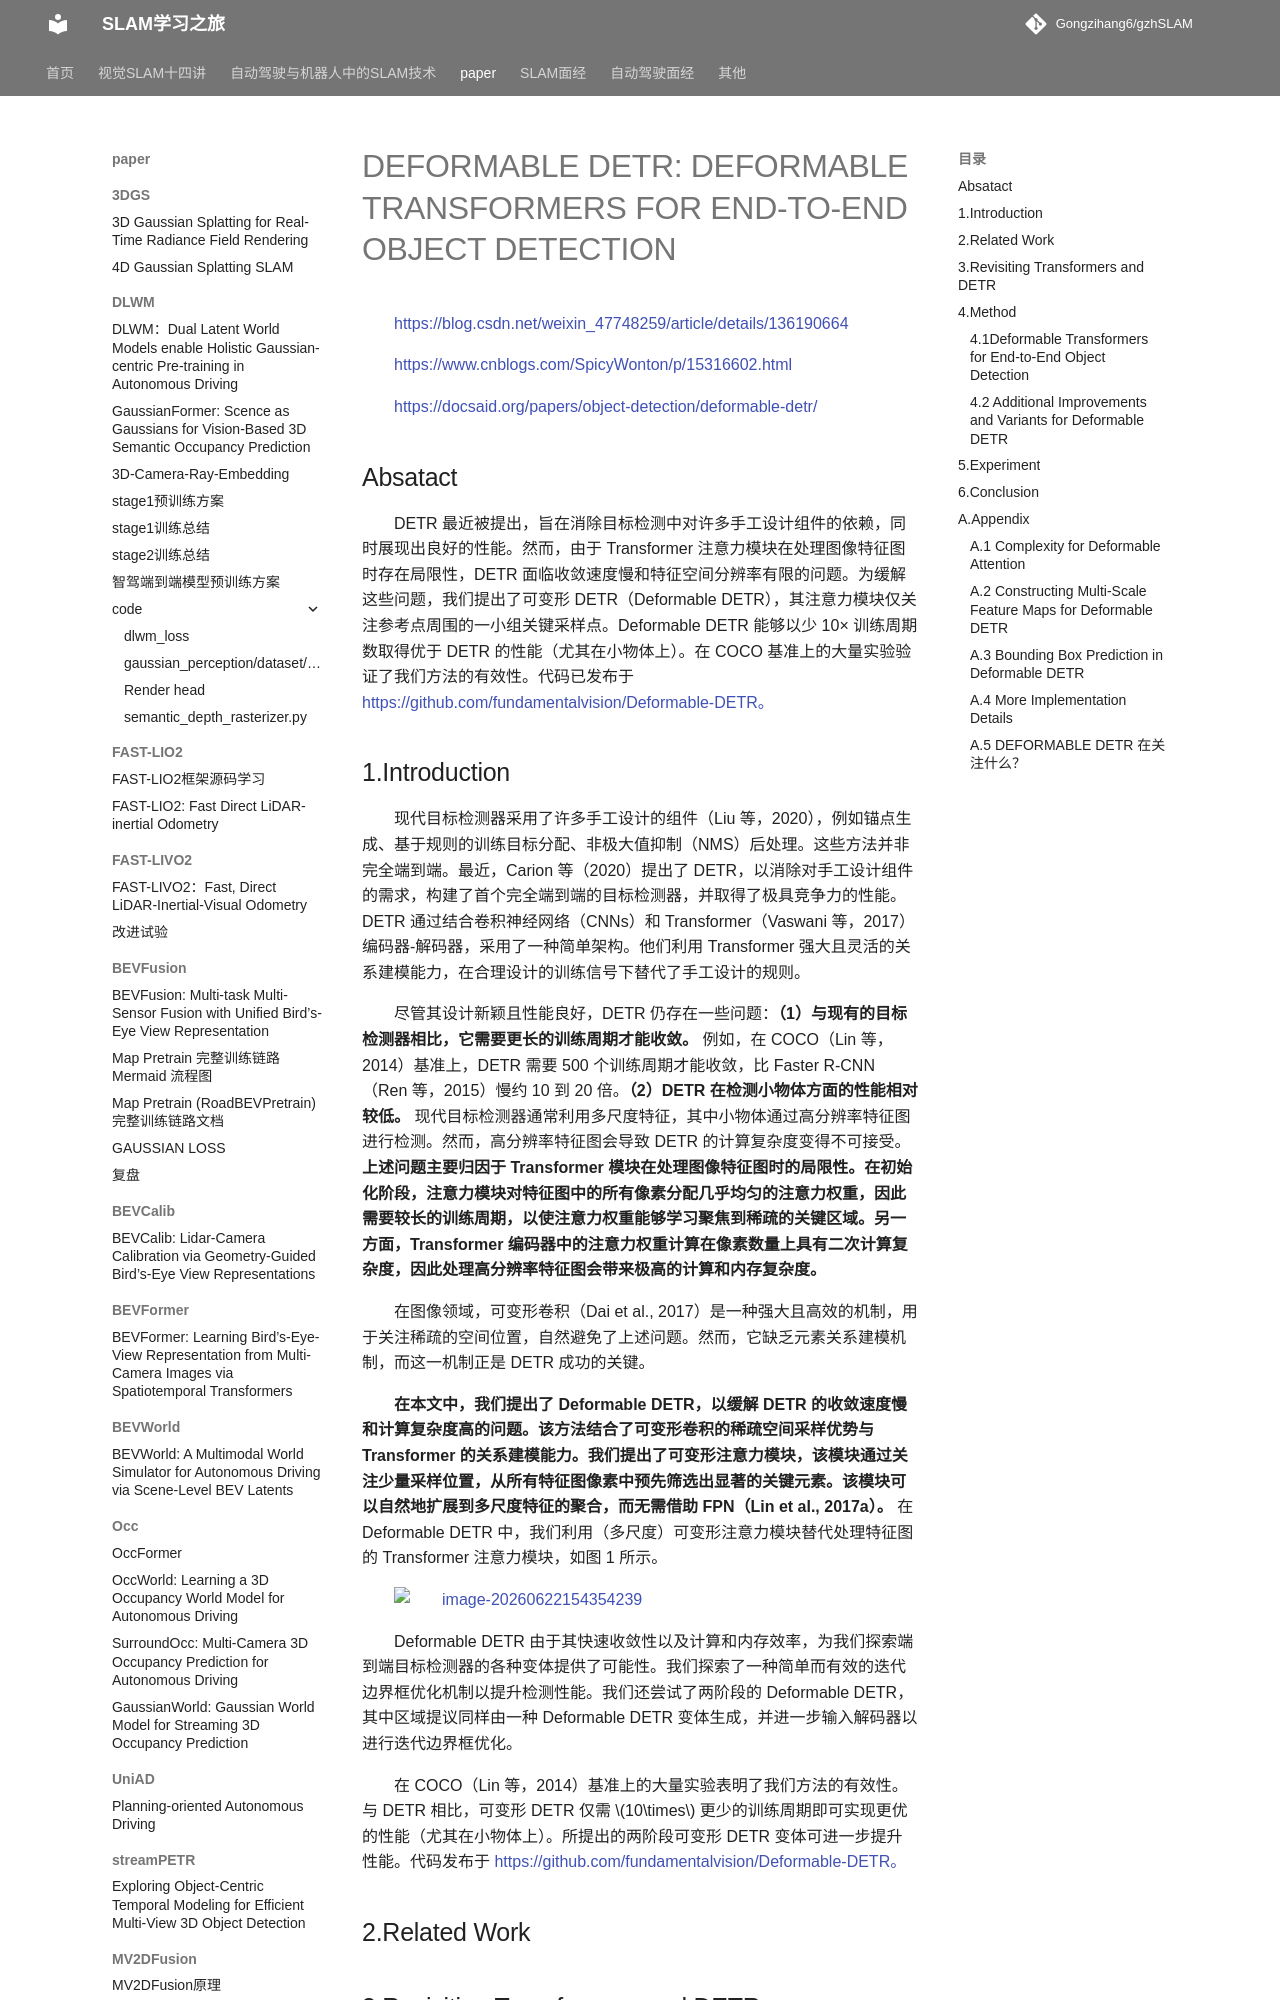

repository: Gongzihang6/gzhSLAM · page: paper/DETR/DETR/index.html · generator: mkdocs

# DEFORMABLE DETR: DEFORMABLE TRANSFORMERS FOR END-TO-END OBJECT DETECTION

<https://blog.csdn.net/weixin_47748259/article/details/136190664>

<https://www.cnblogs.com/SpicyWonton/p/15316602.html>

<https://docsaid.org/papers/object-detection/deformable-detr/>

## Absatact

DETR 最近被提出，旨在消除目标检测中对许多手工设计组件的依赖，同时展现出良好的性能。然而，由于 Transformer 注意力模块在处理图像特征图时存在局限性，DETR 面临收敛速度慢和特征空间分辨率有限的问题。为缓解这些问题，我们提出了可变形 DETR（Deformable DETR），其注意力模块仅关注参考点周围的一小组关键采样点。Deformable DETR 能够以少 10× 训练周期数取得优于 DETR 的性能（尤其在小物体上）。在 COCO 基准上的大量实验验证了我们方法的有效性。代码已发布于 <https://github.com/fundamentalvision/Deformable-DETR。>

## 1.Introduction

现代目标检测器采用了许多手工设计的组件（Liu 等，2020），例如锚点生成、基于规则的训练目标分配、非极大值抑制（NMS）后处理。这些方法并非完全端到端。最近，Carion 等（2020）提出了 DETR，以消除对手工设计组件的需求，构建了首个完全端到端的目标检测器，并取得了极具竞争力的性能。DETR 通过结合卷积神经网络（CNNs）和 Transformer（Vaswani 等，2017）编码器-解码器，采用了一种简单架构。他们利用 Transformer 强大且灵活的关系建模能力，在合理设计的训练信号下替代了手工设计的规则。

尽管其设计新颖且性能良好，DETR 仍存在一些问题：**（1）与现有的目标检测器相比，它需要更长的训练周期才能收敛。** 例如，在 COCO（Lin 等，2014）基准上，DETR 需要 500 个训练周期才能收敛，比 Faster R-CNN（Ren 等，2015）慢约 10 到 20 倍。**（2）DETR 在检测小物体方面的性能相对较低。** 现代目标检测器通常利用多尺度特征，其中小物体通过高分辨率特征图进行检测。然而，高分辨率特征图会导致 DETR 的计算复杂度变得不可接受。**上述问题主要归因于 Transformer 模块在处理图像特征图时的局限性。在初始化阶段，注意力模块对特征图中的所有像素分配几乎均匀的注意力权重，因此需要较长的训练周期，以使注意力权重能够学习聚焦到稀疏的关键区域。另一方面，Transformer 编码器中的注意力权重计算在像素数量上具有二次计算复杂度，因此处理高分辨率特征图会带来极高的计算和内存复杂度。**

在图像领域，可变形卷积（Dai et al., 2017）是一种强大且高效的机制，用于关注稀疏的空间位置，自然避免了上述问题。然而，它缺乏元素关系建模机制，而这一机制正是 DETR 成功的关键。

**在本文中，我们提出了 Deformable DETR，以缓解 DETR 的收敛速度慢和计算复杂度高的问题。该方法结合了可变形卷积的稀疏空间采样优势与 Transformer 的关系建模能力。我们提出了可变形注意力模块，该模块通过关注少量采样位置，从所有特征图像素中预先筛选出显著的关键元素。该模块可以自然地扩展到多尺度特征的聚合，而无需借助 FPN（Lin et al., 2017a）。** 在 Deformable DETR 中，我们利用（多尺度）可变形注意力模块替代处理特征图的 Transformer 注意力模块，如图 1 所示。

![image-20260622154354239](https://fastly.jsdelivr.net/gh/Gongzihang6/Pictures@main/Medias/20260622154354497.png)

Deformable DETR 由于其快速收敛性以及计算和内存效率，为我们探索端到端目标检测器的各种变体提供了可能性。我们探索了一种简单而有效的迭代边界框优化机制以提升检测性能。我们还尝试了两阶段的 Deformable DETR，其中区域提议同样由一种 Deformable DETR 变体生成，并进一步输入解码器以进行迭代边界框优化。

在 COCO（Lin 等，2014）基准上的大量实验表明了我们方法的有效性。与 DETR 相比，可变形 DETR 仅需 $10\times$ 更少的训练周期即可实现更优的性能（尤其在小物体上）。所提出的两阶段可变形 DETR 变体可进一步提升性能。代码发布于 <https://github.com/fundamentalvision/Deformable-DETR。>

## 2.Related Work
